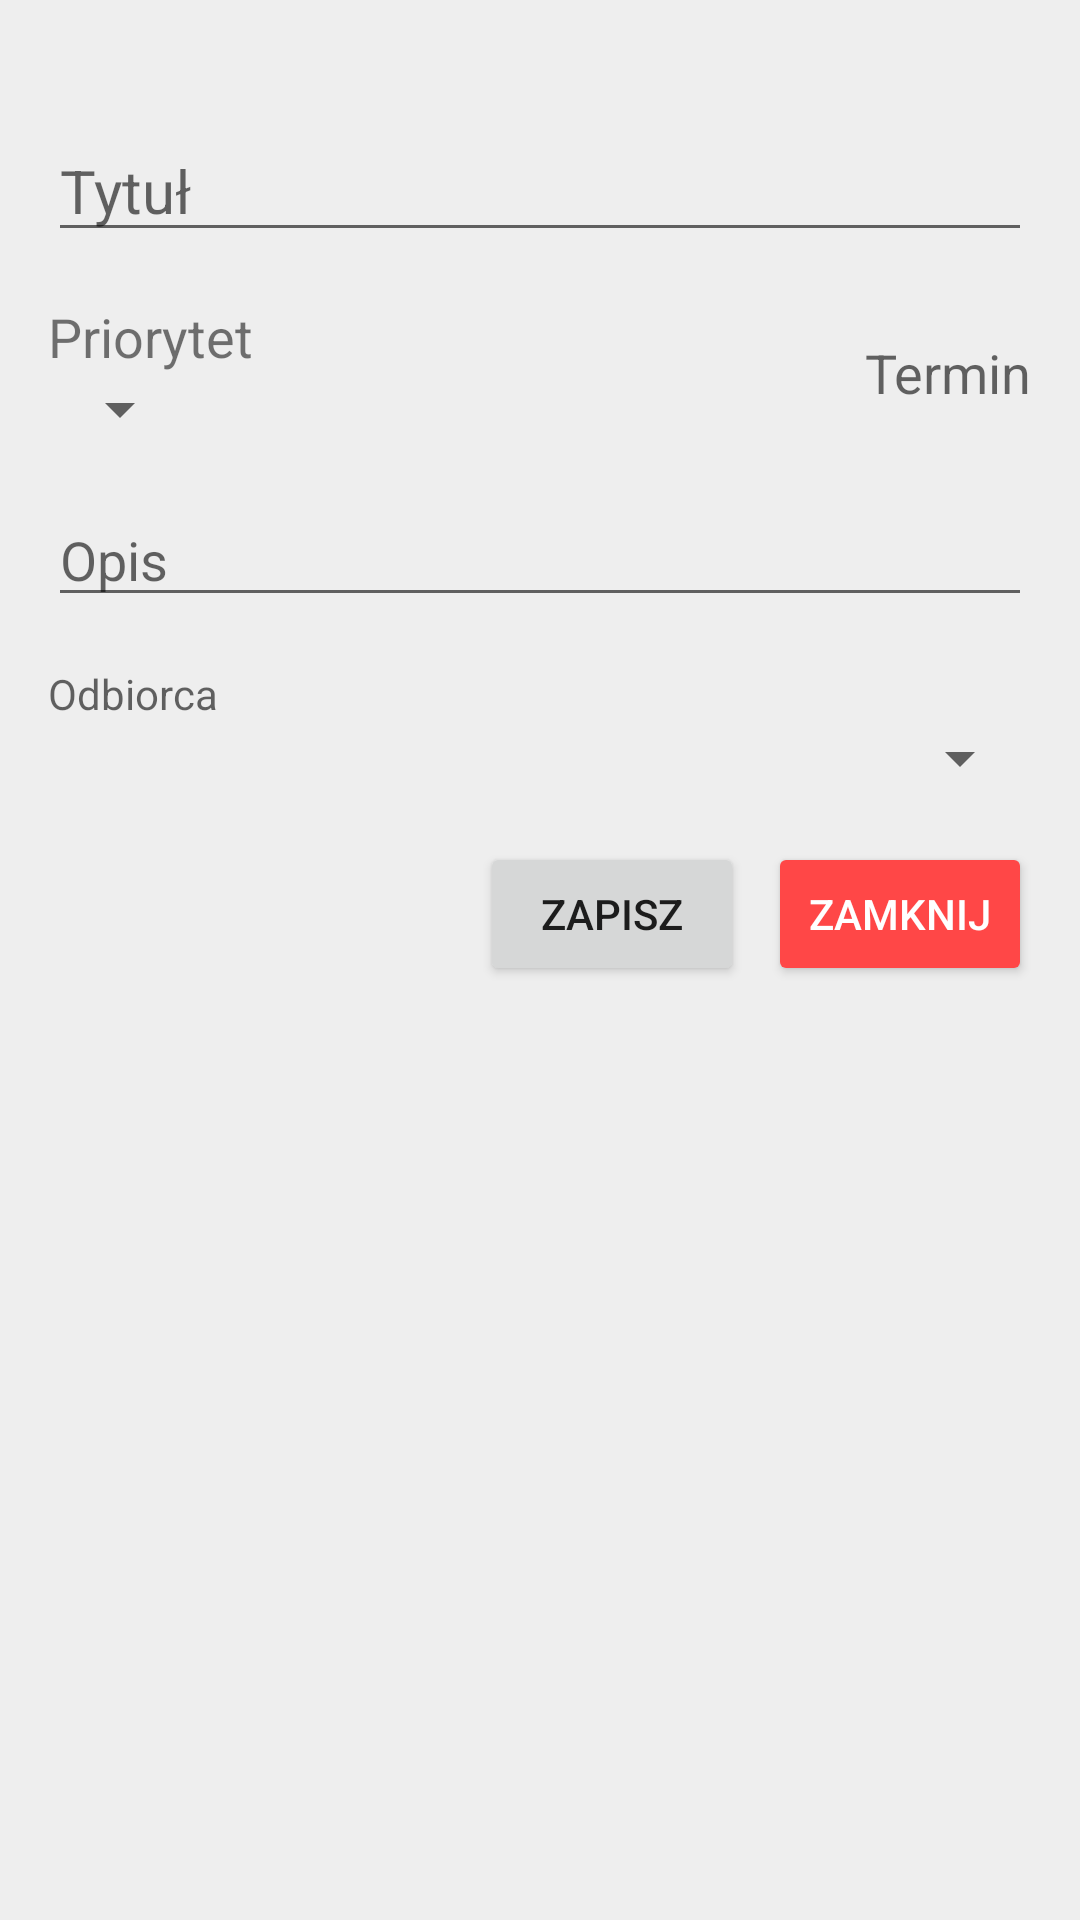

Reconstruct the res/layout file that produces this screen, plus the resources it refers to.
<!-- AndroidManifest.xml: application theme AppTheme -->
<!-- res/layout/fragment_edit_task.xml -->
<?xml version="1.0" encoding="utf-8"?>
<androidx.constraintlayout.widget.ConstraintLayout xmlns:android="http://schemas.android.com/apk/res/android"
    xmlns:app="http://schemas.android.com/apk/res-auto"
    android:id="@+id/new_task_fragment"
    android:layout_width="match_parent"
    android:layout_height="match_parent"
    app:layout_constraintCircleRadius="5dp"
    android:background="@color/backgroundLvl0"
    android:clickable="true"
    android:padding="16dp">

    
    <EditText
        android:id="@+id/task_title"
        android:layout_width="match_parent"
        android:layout_height="wrap_content"
        android:layout_marginTop="24dp"
        android:hint="@string/task_placeholder_title"
        android:textSize="20sp"
        android:inputType="textCapSentences"
        app:layout_constraintBottom_toBottomOf="parent"
        app:layout_constraintEnd_toEndOf="parent"
        app:layout_constraintStart_toStartOf="parent"
        app:layout_constraintTop_toTopOf="parent"
        app:layout_constraintVertical_bias="0.0" />

    
    <LinearLayout
        android:id="@+id/priority_wrapper"
        android:layout_width="match_parent"
        android:layout_height="wrap_content"
        android:gravity="center"
        android:orientation="horizontal"
        android:layout_marginTop="16dp"
        app:layout_constraintBottom_toBottomOf="parent"
        app:layout_constraintEnd_toEndOf="@+id/task_title"
        app:layout_constraintStart_toStartOf="@+id/task_title"
        app:layout_constraintTop_toBottomOf="@+id/task_title"
        app:layout_constraintVertical_bias="0.0">

        <LinearLayout
            android:layout_width="0dp"
            android:layout_height="wrap_content"
            android:layout_weight="1"
            android:orientation="vertical">

            <TextView
                android:id="@+id/priority_label"
                android:layout_width="wrap_content"
                android:layout_height="wrap_content"
                android:text="@string/common_priority"
                android:textSize="18sp"
                app:layout_constraintBottom_toBottomOf="parent"
                app:layout_constraintEnd_toEndOf="@+id/task_title"
                app:layout_constraintStart_toStartOf="@+id/task_title"
                app:layout_constraintTop_toBottomOf="@+id/task_title"
                app:layout_constraintVertical_bias="0.0" />

            <Spinner
                android:id="@+id/task_priority_spinner"
                android:layout_width="wrap_content"
                android:layout_height="wrap_content"
                android:textSize="18sp"
                app:layout_constraintBottom_toBottomOf="parent"
                app:layout_constraintEnd_toEndOf="@+id/priority_label"
                app:layout_constraintStart_toStartOf="@+id/priority_label"
                app:layout_constraintTop_toBottomOf="@+id/priority_label"
                app:layout_constraintVertical_bias="0.0" />
        </LinearLayout>

        <TextView
            android:id="@+id/task_expiration_date"
            android:layout_width="wrap_content"
            android:layout_height="wrap_content"
            android:drawableStart="@drawable/round_calendar_today_24"
            android:hint="@string/deadline_button_label"
            android:textSize="18sp" />

    </LinearLayout>


    
    <EditText
        android:id="@+id/task_description"
        android:layout_width="match_parent"
        android:layout_height="wrap_content"
        android:maxHeight="200dp"
        android:hint="@string/task_placeholder_description"
        android:textSize="18sp"
        android:inputType="textCapSentences|textMultiLine"
        android:drawableLeft="@drawable/round_notes_24"
        android:layout_marginTop="16dp"
        app:layout_constraintBottom_toBottomOf="parent"
        app:layout_constraintEnd_toEndOf="@+id/priority_wrapper"
        app:layout_constraintStart_toStartOf="@+id/priority_wrapper"
        app:layout_constraintTop_toBottomOf="@+id/priority_wrapper"
        app:layout_constraintVertical_bias="0.0" />

    <TextView
        android:id="@+id/receiver_label"
        android:layout_width="match_parent"
        android:layout_height="wrap_content"
        android:layout_marginTop="16dp"
        android:hint="@string/task_placeholder_receiver"
        app:layout_constraintBottom_toBottomOf="parent"
        app:layout_constraintEnd_toEndOf="@+id/task_description"
        app:layout_constraintStart_toStartOf="@+id/task_description"
        app:layout_constraintTop_toBottomOf="@+id/task_description"
        app:layout_constraintVertical_bias="0.0" />

    <Spinner
        android:id="@+id/receiver_spinner"
        android:layout_width="match_parent"
        android:layout_height="wrap_content"
        android:maxHeight="200dp"
        android:hint="@string/task_placeholder_receiver"
        android:textSize="18sp"
        android:drawableLeft="@drawable/round_person_24"
        android:inputType="textCapSentences|textMultiLine"
        app:layout_constraintBottom_toBottomOf="parent"
        app:layout_constraintEnd_toEndOf="@+id/receiver_label"
        app:layout_constraintStart_toStartOf="@+id/receiver_label"
        app:layout_constraintTop_toBottomOf="@+id/receiver_label"
        app:layout_constraintVertical_bias="0.0" />


    <Button
        android:id="@+id/button_cancel"
        android:layout_width="wrap_content"
        android:layout_height="wrap_content"
        android:layout_marginTop="16dp"
        android:text="@string/button_close_text"
        app:layout_constraintBottom_toBottomOf="parent"
        app:layout_constraintEnd_toEndOf="@+id/receiver_spinner"
        app:layout_constraintHorizontal_bias="1.0"
        app:layout_constraintStart_toStartOf="@+id/receiver_spinner"
        app:layout_constraintTop_toBottomOf="@+id/receiver_spinner"
        app:layout_constraintVertical_bias="0.0"
        android:backgroundTint="@color/colorWarning"
        android:textColor="@color/TextOnWarning" />

    <Button
        android:id="@+id/button_add"
        android:layout_width="wrap_content"
        android:layout_height="wrap_content"
        android:layout_marginTop="16dp"
        android:layout_marginEnd="8dp"
        android:text="@string/button_save_text"
        app:layout_constraintBottom_toBottomOf="parent"
        app:layout_constraintEnd_toStartOf="@+id/button_cancel"
        app:layout_constraintHorizontal_bias="1.0"
        app:layout_constraintStart_toStartOf="@+id/receiver_spinner"
        app:layout_constraintTop_toBottomOf="@+id/receiver_spinner"
        app:layout_constraintVertical_bias="0.0" />


</androidx.constraintlayout.widget.ConstraintLayout>
<!-- resources referenced by this layout -->
<resources>
  <color name="TextOnWarning">#FFF</color>
  <color name="backgroundLvl0">#EEE</color>
  <color name="colorWarning">#FF4747</color>
  <string name="button_close_text">Zamknij</string>
  <string name="button_save_text">Zapisz</string>
  <string name="common_priority">Priorytet</string>
  <string name="deadline_button_label">Termin</string>
  <string name="task_placeholder_description">Opis</string>
  <string name="task_placeholder_receiver">Odbiorca</string>
  <string name="task_placeholder_title">Tytuł</string>
  <style name="AppTheme" parent="Theme.AppCompat.Light.DarkActionBar">
          
          <item name="colorPrimary">@color/colorPrimary</item>
          <item name="colorPrimaryDark">@color/colorPrimaryDark</item>
          <item name="colorAccent">@color/colorAccent</item>
      </style>
  <color name="colorPrimary">#C2185B</color>
  <color name="colorPrimaryDark">#8C0032</color>
  <color name="colorAccent">#0097A7</color>
</resources>
